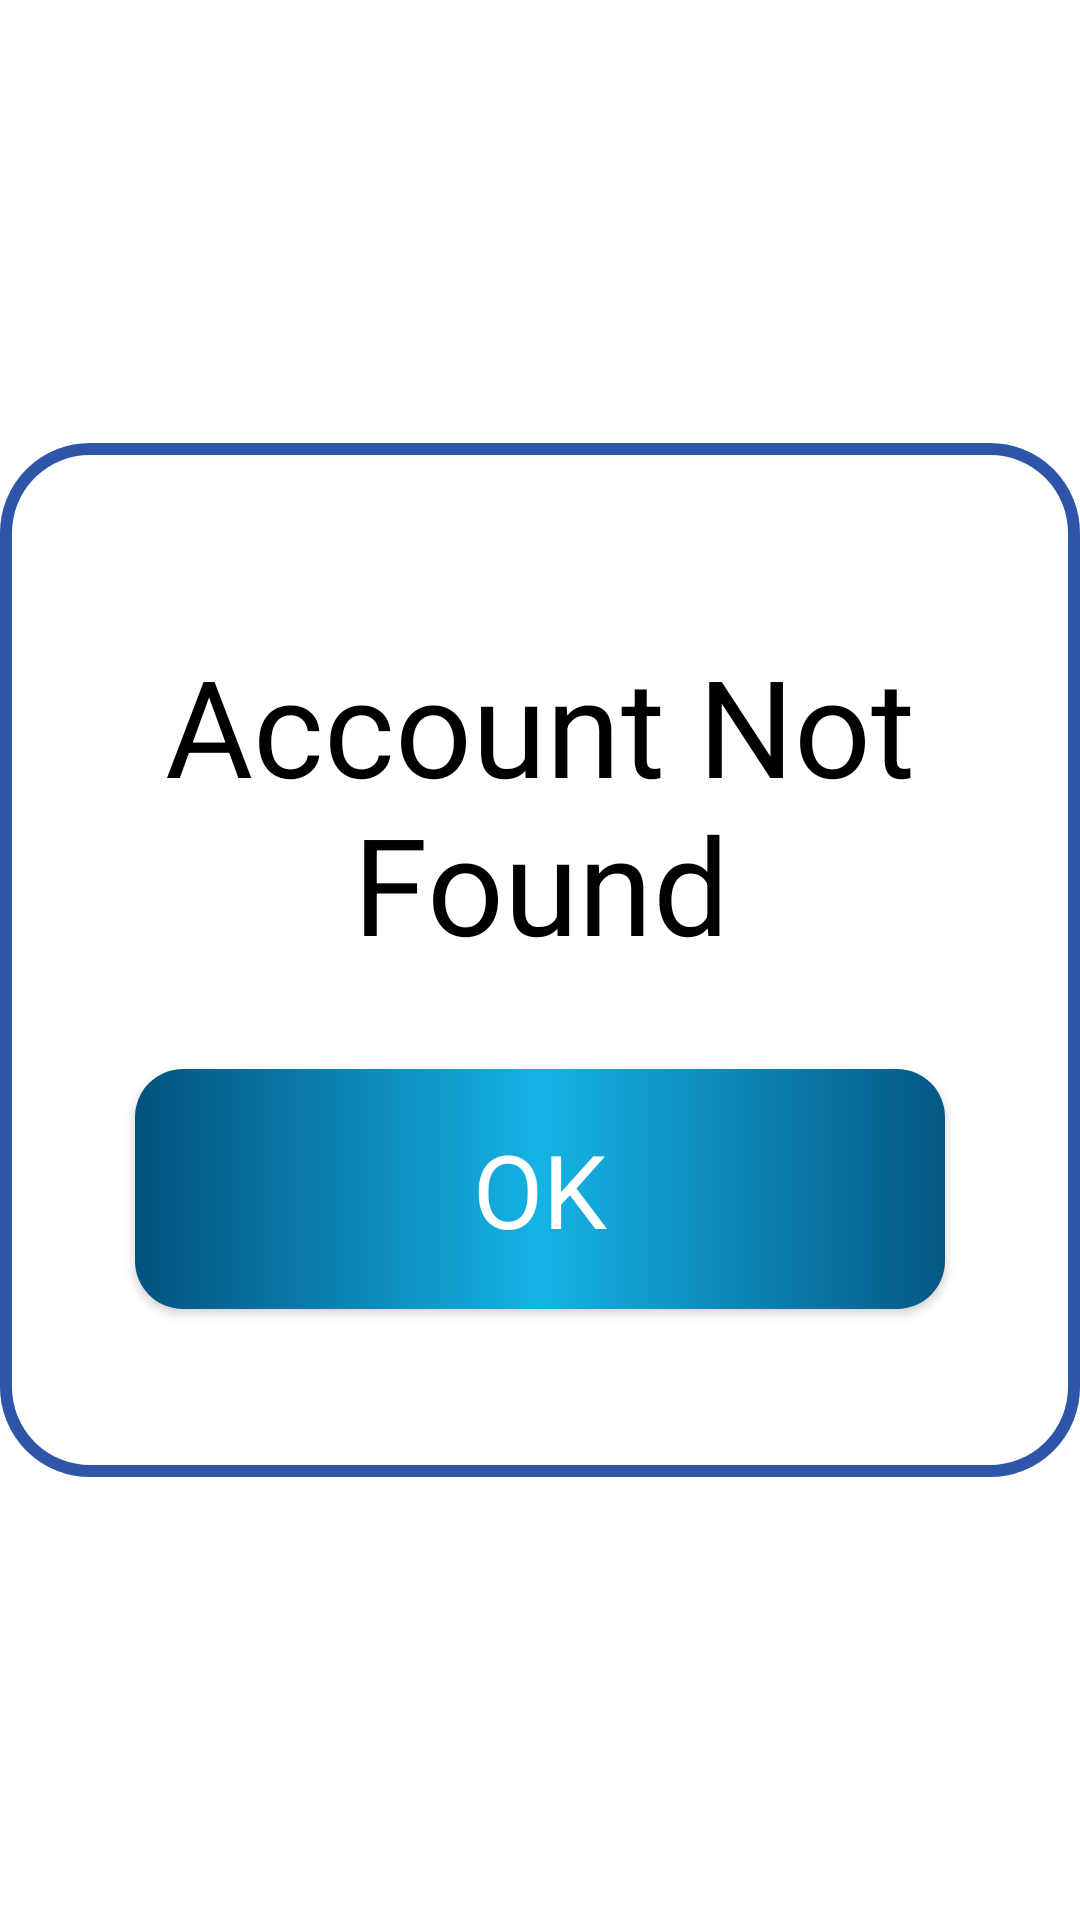

The Android layout XML behind this screen, and the referenced resources:
<!-- AndroidManifest.xml: application theme Theme.KioskApp -->
<!-- res/layout/alert_popup.xml -->
<?xml version="1.0" encoding="utf-8"?>
<LinearLayout xmlns:android="http://schemas.android.com/apk/res/android"
    android:layout_width="wrap_content"
    android:layout_height="wrap_content"
    android:layout_gravity="center|center_vertical"
    android:layout_margin="12dp"
    android:background="@drawable/rounded_corenr_button_popup_normal"
    android:gravity="center|center_vertical"
    android:orientation="vertical">


    <LinearLayout
        android:id="@+id/lltop"
        android:layout_width="match_parent"
        android:layout_height="wrap_content"
        android:background="@drawable/rounded_corenr_button_popup"
        android:padding="32dp"
        android:orientation="vertical">

        <ProgressBar
            android:id="@+id/ivprogress"
            android:layout_width="wrap_content"
            android:layout_height="wrap_content"
            android:visibility="gone"
            android:layout_gravity="center_vertical|center"></ProgressBar>
        <TextView
            android:id="@+id/txtmessage"
            android:layout_width="wrap_content"
            android:layout_height="wrap_content"
            android:layout_gravity="center|center_vertical"
            android:gravity="center|center_vertical"
            android:layout_marginTop="32dp"
            android:text="Account Not Found"
            android:textAppearance="@style/TextAppearance.AppCompat.Display2"
            android:textColor="@color/black"
            ></TextView>

        <androidx.appcompat.widget.AppCompatButton
            android:id="@+id/btnnext"
            android:layout_width="270dp"
            android:layout_height="80dp"
            android:layout_marginBottom="24dp"
            android:layout_gravity="center|center_vertical"
            android:layout_marginTop="32dp"
            android:background="@drawable/rounded_corenr_button"
            android:baselineAligned="false"
            android:gravity="center|center_vertical"
            android:paddingLeft="54dp"
            android:paddingRight="54dp"
            android:text="OK"
            android:textAppearance="@style/TextAppearance.AppCompat.Display1"
            android:textColor="@color/white"
             />


    </LinearLayout>


</LinearLayout>
<!-- resources referenced by this layout -->
<resources>
  <color name="black">#FF000000</color>
  <color name="white">#FFFFFFFF</color>
  <!-- drawable rounded_corenr_button (drawable) -->
  <?xml version="1.0" encoding="utf-8"?>
  <shape xmlns:android="http://schemas.android.com/apk/res/android">
  
      <corners android:radius="@dimen/corner_dim" />
  
      <gradient
          android:endColor="#045784"
          android:centerColor="#15B3E5"
          android:startColor="#02517E"
          android:type="linear" >
      </gradient>
  
  
  </shape>
  <!-- drawable rounded_corenr_button_popup (drawable) -->
  <?xml version="1.0" encoding="utf-8"?>
  <shape xmlns:android="http://schemas.android.com/apk/res/android"
      android:shape="rectangle"
      >
      <corners android:radius="28dp" />
      <solid android:color="@color/white"></solid>
      <stroke
          android:width="4dp"
          android:color="#2E55A8" >
      </stroke>
  </shape>
  <!-- drawable rounded_corenr_button_popup_normal (drawable) -->
  <?xml version="1.0" encoding="utf-8"?>
  <shape xmlns:android="http://schemas.android.com/apk/res/android"
      android:shape="rectangle"
      >
      <corners android:radius="32dp" />
      <solid android:color="#ffffff"></solid>
      <stroke
          android:width="1dp"
          android:color="#ffffff" >
      </stroke>
  </shape>
  <style name="Theme.KioskApp" parent="Theme.MaterialComponents.DayNight.DarkActionBar">
          
          <item name="colorPrimary">@color/primary_color</item>
          <item name="colorPrimaryVariant">@color/primary_color</item>
          <item name="colorOnPrimary">@color/white</item>
          
          <item name="colorSecondary">@color/gradiant_start</item>
          <item name="colorSecondaryVariant">@color/teal_700</item>
          <item name="colorOnSecondary">@color/black</item>
          
          <item name="android:statusBarColor" tools:targetApi="l">?attr/colorPrimaryVariant</item>
          
      </style>
  <dimen name="corner_dim">16dp</dimen>
  <color name="primary_color">#110D0C</color>
  <color name="gradiant_start">#41B9E9</color>
  <color name="teal_700">#FF018786</color>
</resources>
